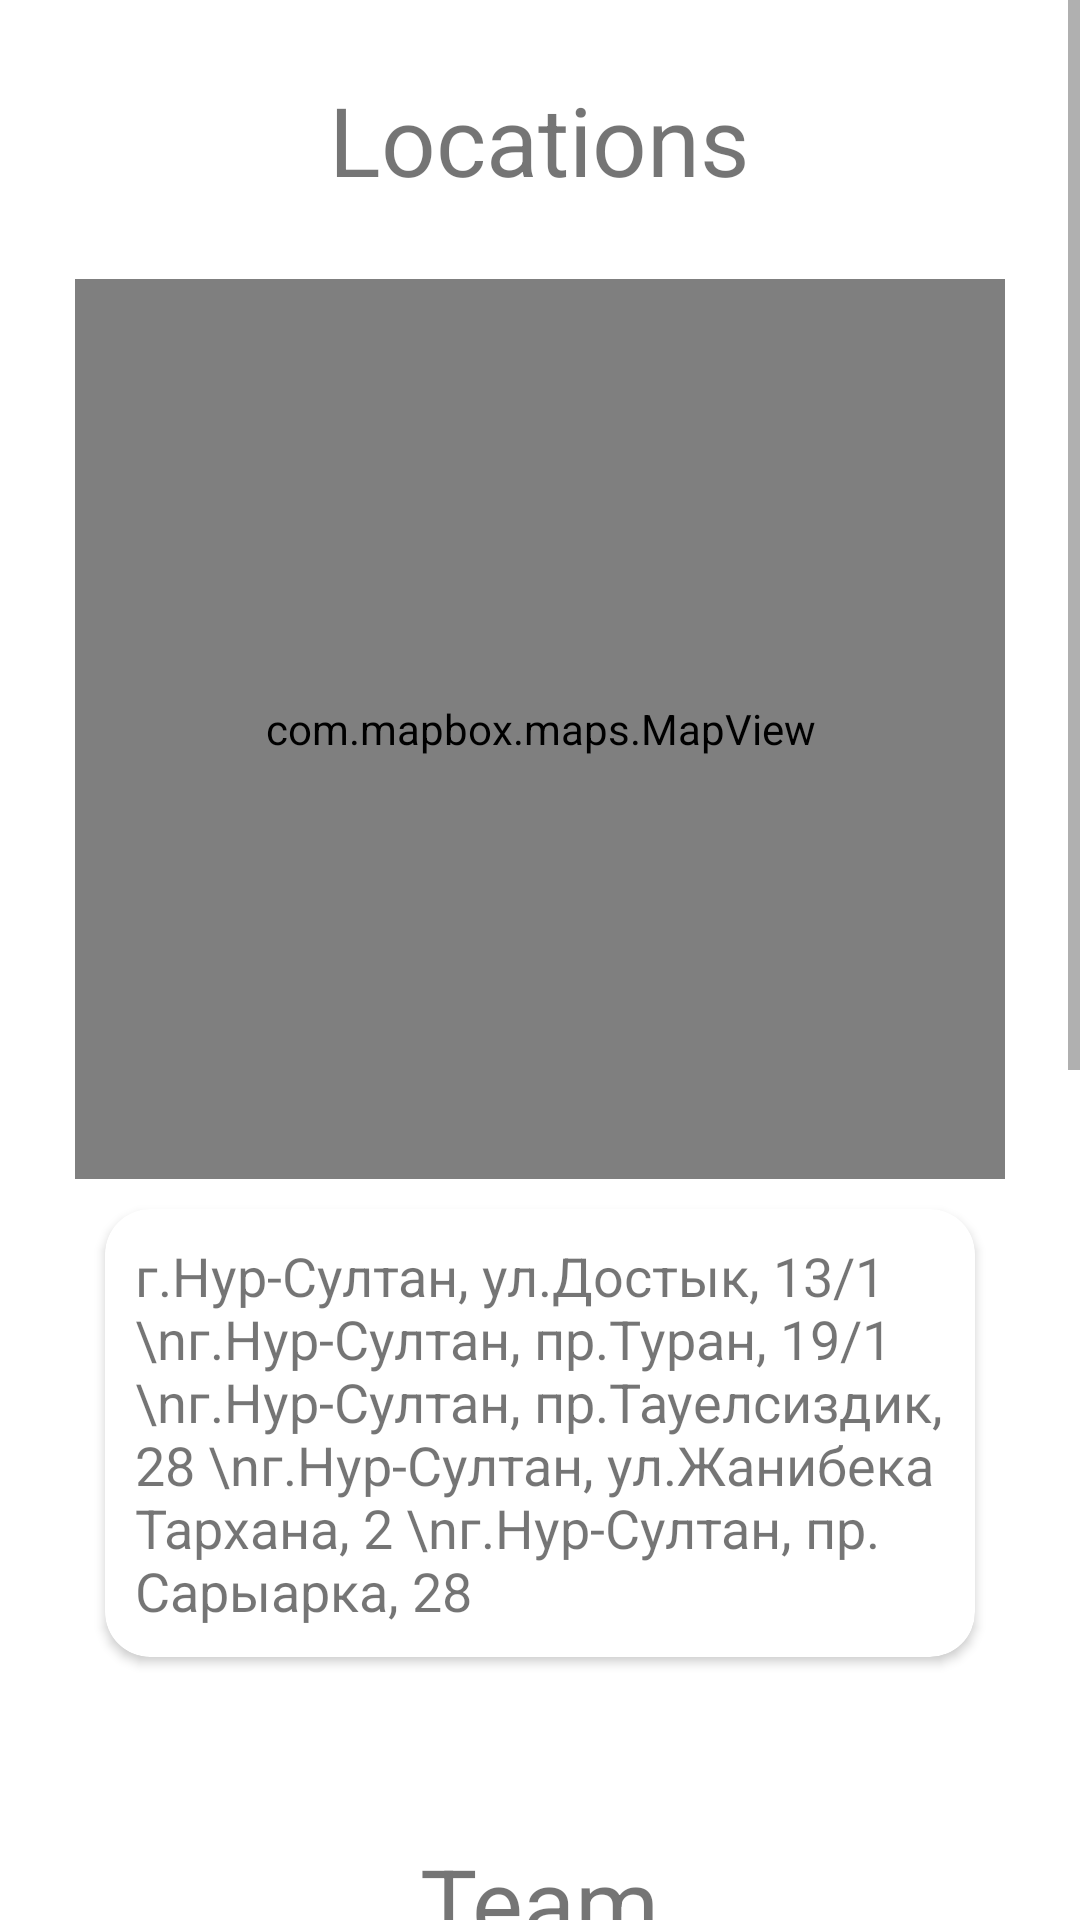

Produce the Android XML layout that renders to this screen, including the resource entries it uses.
<!-- AndroidManifest.xml: application theme Theme.FoodStore -->
<!-- res/layout/fragment_about.xml -->
<?xml version="1.0" encoding="utf-8"?>
<ScrollView xmlns:android="http://schemas.android.com/apk/res/android"
    android:layout_width="match_parent"
    android:layout_height="match_parent"
    xmlns:app="http://schemas.android.com/apk/res-auto"
    xmlns:mapbox="http://schemas.android.com/apk/res-auto">

    <LinearLayout
        android:layout_width="match_parent"
        android:layout_height="match_parent"
        android:orientation="vertical"
        android:gravity="center_horizontal"
        android:paddingTop="25dp"
        android:paddingStart="25dp"
        android:paddingEnd="25dp">

        <TextView
            android:layout_width="wrap_content"
            android:layout_height="wrap_content"
            android:text="Locations"
            android:textSize="32sp"
            android:layout_marginBottom="25dp"/>

        <com.mapbox.maps.MapView
            android:id="@+id/mapView"
            android:layout_width="match_parent"
            android:layout_height="300dp"
            mapbox:mapbox_cameraTargetLat="51.120094"
            mapbox:mapbox_cameraTargetLng="71.451670"
            mapbox:mapbox_cameraZoom="10.0" />

        <androidx.cardview.widget.CardView
            android:layout_width="match_parent"
            android:layout_height="wrap_content"
            android:elevation="5dp"
            app:cardCornerRadius="15dp"
            android:layout_margin="10dp">

            <LinearLayout
                android:layout_width="match_parent"
                android:layout_height="match_parent"
                android:orientation="vertical"
                android:padding="10dp">

                <TextView
                    android:layout_width="match_parent"
                    android:layout_height="wrap_content"
                    android:text="г.Нур-Султан, ул.Достык, 13/1 \nг.Нур-Султан, пр.Туран, 19/1 \nг.Нур-Султан, пр.Тауелсиздик, 28 \nг.Нур-Султан, ул.Жанибека Тархана, 2 \nг.Нур-Султан, пр. Сарыарка, 28"
                    android:textSize="18sp"/>

            </LinearLayout>

        </androidx.cardview.widget.CardView>

        <TextView
            android:layout_width="wrap_content"
            android:layout_height="wrap_content"
            android:text="Team"
            android:textSize="32sp"
            android:layout_marginTop="50dp"
            android:layout_marginBottom="35dp"/>

        <LinearLayout
            android:layout_width="match_parent"
            android:layout_height="wrap_content"
            android:orientation="horizontal"
            android:gravity="center_horizontal"
            android:paddingBottom="10dp">

            <androidx.cardview.widget.CardView
                android:layout_width="165dp"
                android:layout_height="215dp"
                android:layout_marginTop="2dp"
                android:layout_marginBottom="2dp"
                android:layout_marginEnd="10dp"
                app:cardCornerRadius="15dp"
                app:cardElevation="5dp">

                <LinearLayout
                    android:layout_width="match_parent"
                    android:layout_height="match_parent"
                    android:orientation="vertical"
                    android:paddingTop="15dp"
                    android:paddingBottom="5dp"
                    android:paddingStart="5dp"
                    android:paddingEnd="5dp"
                    android:gravity="center_horizontal">

                    <androidx.cardview.widget.CardView
                        android:layout_width="75dp"
                        android:layout_height="75dp"
                        android:foreground="@drawable/ic_profile"
                        android:layout_gravity="center_horizontal"
                        android:layout_marginTop="10dp"
                        android:layout_marginBottom="10dp"
                        app:cardCornerRadius="150dp"/>

                    <RelativeLayout
                        android:layout_width="match_parent"
                        android:layout_height="match_parent"
                        android:orientation="horizontal"
                        android:gravity="center">

                        <TextView
                            android:layout_width="wrap_content"
                            android:layout_height="wrap_content"
                            android:layout_marginBottom="10dp"
                            android:text="Aruzhan Ulyqpanonva"
                            android:textAlignment="center"
                            android:textSize="17sp"
                            android:textStyle="bold" />

                    </RelativeLayout>

                </LinearLayout>

            </androidx.cardview.widget.CardView>

            <androidx.cardview.widget.CardView
                android:layout_width="165dp"
                android:layout_height="215dp"
                android:layout_marginTop="2dp"
                android:layout_marginBottom="2dp"
                android:layout_marginStart="10dp"
                app:cardCornerRadius="15dp"
                app:cardElevation="5dp">

                <LinearLayout
                    android:layout_width="match_parent"
                    android:layout_height="match_parent"
                    android:orientation="vertical"
                    android:gravity="center_horizontal"
                    android:paddingTop="15dp"
                    android:paddingBottom="5dp"
                    android:paddingStart="5dp"
                    android:paddingEnd="5dp">

                    <androidx.cardview.widget.CardView
                        android:layout_width="75dp"
                        android:layout_height="75dp"
                        android:foreground="@drawable/ic_profile"
                        android:layout_gravity="center_horizontal"
                        android:layout_marginTop="10dp"
                        android:layout_marginBottom="10dp"
                        app:cardCornerRadius="150dp"/>

                    <RelativeLayout
                        android:layout_width="match_parent"
                        android:layout_height="match_parent"
                        android:orientation="horizontal"
                        android:gravity="center">

                        <TextView
                            android:layout_width="wrap_content"
                            android:layout_height="wrap_content"
                            android:layout_marginBottom="10dp"
                            android:text="Farida \nTagayeva"
                            android:textAlignment="center"
                            android:textSize="17sp"
                            android:textStyle="bold" />

                    </RelativeLayout>

                </LinearLayout>

            </androidx.cardview.widget.CardView>

        </LinearLayout>

        <LinearLayout
            android:layout_width="match_parent"
            android:layout_height="wrap_content"
            android:orientation="horizontal"
            android:gravity="center_horizontal"
            android:paddingBottom="10dp">

            <androidx.cardview.widget.CardView
                android:layout_width="165dp"
                android:layout_height="215dp"
                android:layout_marginTop="2dp"
                android:layout_marginBottom="2dp"
                android:layout_marginEnd="10dp"
                app:cardCornerRadius="15dp"
                app:cardElevation="5dp">

                <LinearLayout
                    android:layout_width="match_parent"
                    android:layout_height="match_parent"
                    android:orientation="vertical"
                    android:paddingTop="15dp"
                    android:paddingBottom="5dp"
                    android:paddingStart="5dp"
                    android:paddingEnd="5dp"
                    android:gravity="center_horizontal">

                    <androidx.cardview.widget.CardView
                        android:layout_width="75dp"
                        android:layout_height="75dp"
                        android:foreground="@drawable/ic_profile"
                        android:layout_gravity="center_horizontal"
                        android:layout_marginTop="10dp"
                        android:layout_marginBottom="10dp"
                        app:cardCornerRadius="150dp"/>

                    <RelativeLayout
                        android:layout_width="match_parent"
                        android:layout_height="match_parent"
                        android:orientation="horizontal"
                        android:gravity="center">

                        <TextView
                            android:layout_width="wrap_content"
                            android:layout_height="wrap_content"
                            android:layout_marginBottom="10dp"
                            android:text="Azamat \nNassir"
                            android:textAlignment="center"
                            android:textSize="17sp"
                            android:textStyle="bold" />

                    </RelativeLayout>

                </LinearLayout>

            </androidx.cardview.widget.CardView>

            <androidx.cardview.widget.CardView
                android:layout_width="165dp"
                android:layout_height="215dp"
                android:layout_marginTop="2dp"
                android:layout_marginBottom="2dp"
                android:layout_marginStart="10dp"
                app:cardCornerRadius="15dp"
                app:cardElevation="5dp">

                <LinearLayout
                    android:layout_width="match_parent"
                    android:layout_height="match_parent"
                    android:orientation="vertical"
                    android:gravity="center_horizontal"
                    android:paddingTop="15dp"
                    android:paddingBottom="5dp"
                    android:paddingStart="5dp"
                    android:paddingEnd="5dp">

                    <androidx.cardview.widget.CardView
                        android:layout_width="75dp"
                        android:layout_height="75dp"
                        android:foreground="@drawable/ic_profile"
                        android:layout_gravity="center_horizontal"
                        android:layout_marginTop="10dp"
                        android:layout_marginBottom="10dp"
                        app:cardCornerRadius="150dp"/>

                    <RelativeLayout
                        android:layout_width="match_parent"
                        android:layout_height="match_parent"
                        android:orientation="horizontal"
                        android:gravity="center">

                        <TextView
                            android:layout_width="wrap_content"
                            android:layout_height="wrap_content"
                            android:layout_marginBottom="10dp"
                            android:text="Alimzhan \nRustem"
                            android:textAlignment="center"
                            android:textSize="17sp"
                            android:textStyle="bold" />

                    </RelativeLayout>

                </LinearLayout>

            </androidx.cardview.widget.CardView>

        </LinearLayout>

    </LinearLayout>

</ScrollView>
<!-- resources referenced by this layout -->
<resources>
  <style name="Theme.FoodStore" parent="Theme.MaterialComponents.Light.DarkActionBar">
          
          <item name="colorPrimary">@color/green_500</item>
          <item name="colorPrimaryVariant">@color/green_700</item>
          <item name="colorOnPrimary">@color/white</item>
          
          <item name="colorSecondary">@color/teal_200</item>
          <item name="colorSecondaryVariant">@color/teal_700</item>
          <item name="colorOnSecondary">@color/black</item>
          
          <item name="android:statusBarColor" tools:targetApi="l">@color/green_700</item>
          
          <item name="android:forceDarkAllowed" tools:targetApi="q">false</item>
          <item name="bottomSheetDialogTheme">@style/AppBottomSheetDialogTheme</item>
      </style>
  <color name="green_500">#43AD83</color>
  <color name="green_700">#32906C</color>
  <color name="white">#FFFFFFFF</color>
  <color name="teal_200">#FF03DAC5</color>
  <color name="teal_700">#FF018786</color>
  <color name="black">#FF000000</color>
  <style name="AppBottomSheetDialogTheme" parent="Theme.Design.Light.BottomSheetDialog">
          <item name="bottomSheetStyle">@style/AppModalStyle</item>
          <item name="bottomSheetDialogTheme">@style/AppBottomSheetDialogTheme</item>
      </style>
  <style name="AppModalStyle" parent="Widget.Design.BottomSheet.Modal">
          <item name="android:background">@drawable/bottom_sheet_shape</item>
          <item name="bottomSheetDialogTheme">@style/AppBottomSheetDialogTheme</item>
      </style>
</resources>
